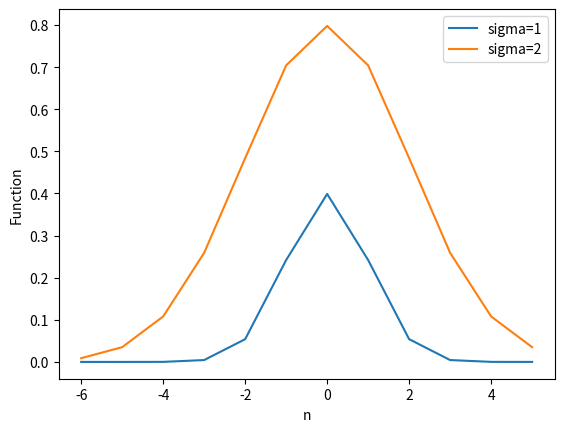

This figure's Python source:
import math as m
import matplotlib.pyplot as plt
import numpy as py
# Define the number of points
n = 50
# Define the increment
def func1(i):
    return ((pow(m.e,-((i*i)/2)))/m.sqrt(2*m.pi))
def func2(i):
    return ((pow(m.e,-((i*i)/8)))/(m.sqrt(2*m.pi))*2)
# Initialise the list for x and y
x = py.arange(-6,6)
y = []
z= []
# Loop to calculate the angle and sin
# Note that we use indent instead of braces
# to indicate the beginning and end of the loop
for i in x:
    y.append(func1(i))
    z.append(func2(i))
# Plot
plt.plot(x,y,x,z)
# Label the axes
plt.xlabel("n")
plt.ylabel("Function")
plt.legend(['sigma=1', 'sigma=2'])
# Save the figure
plt.savefig("Errorinapprox.png")
# Show the plot
plt.show()